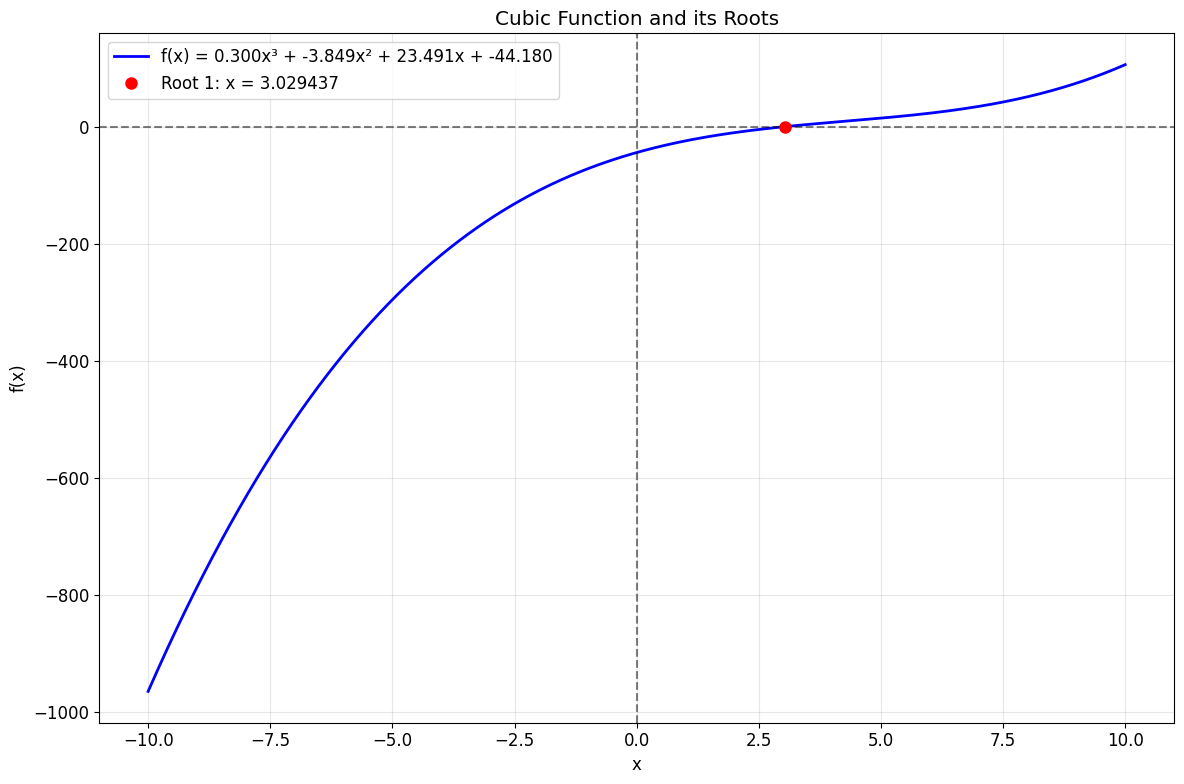
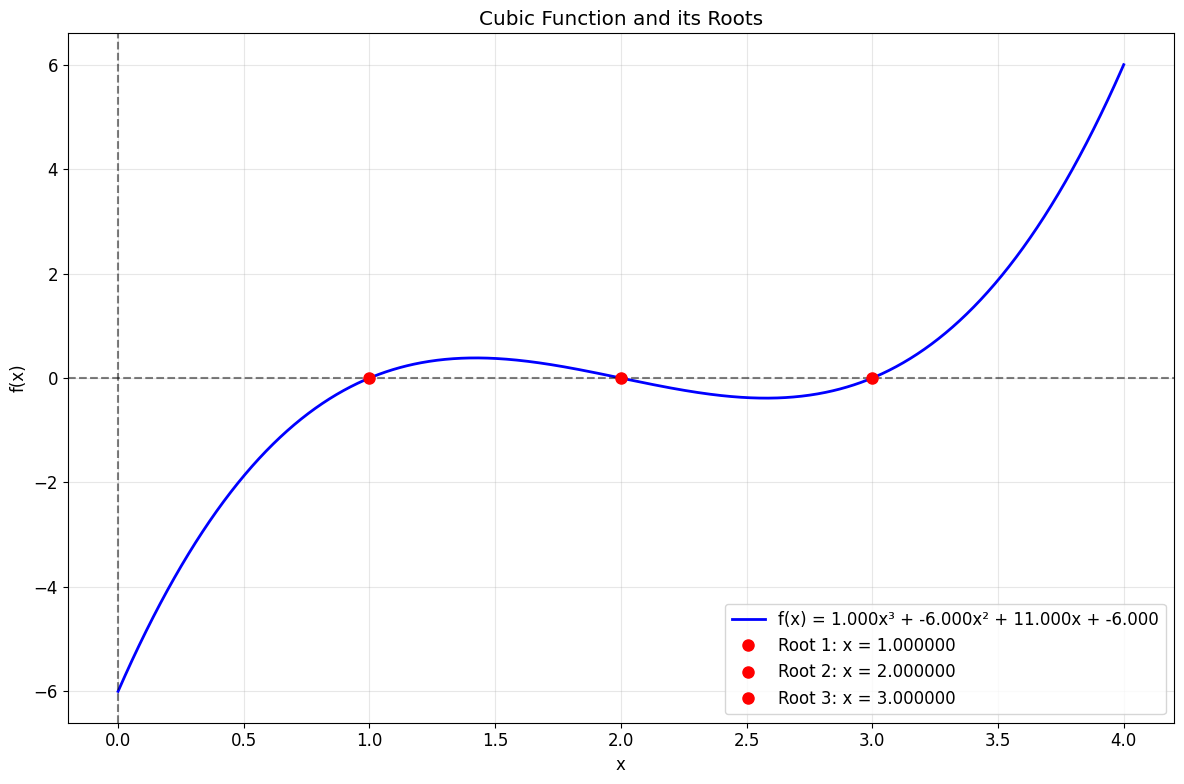
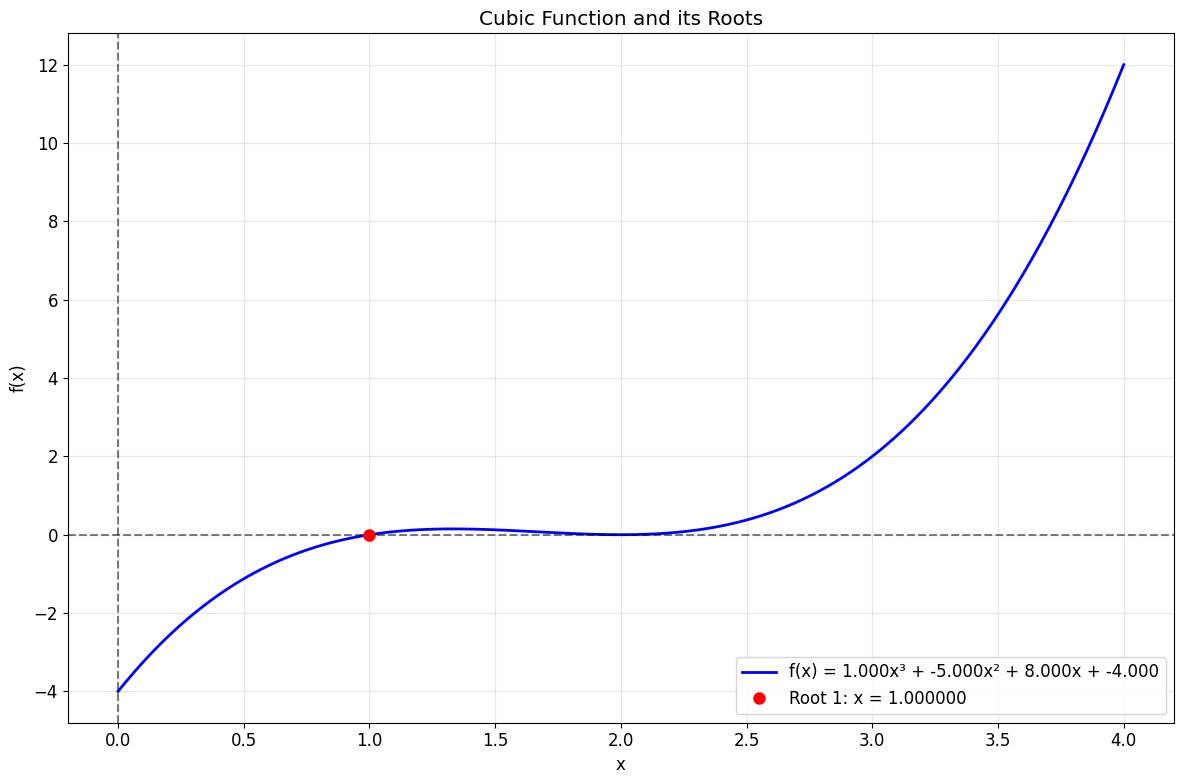
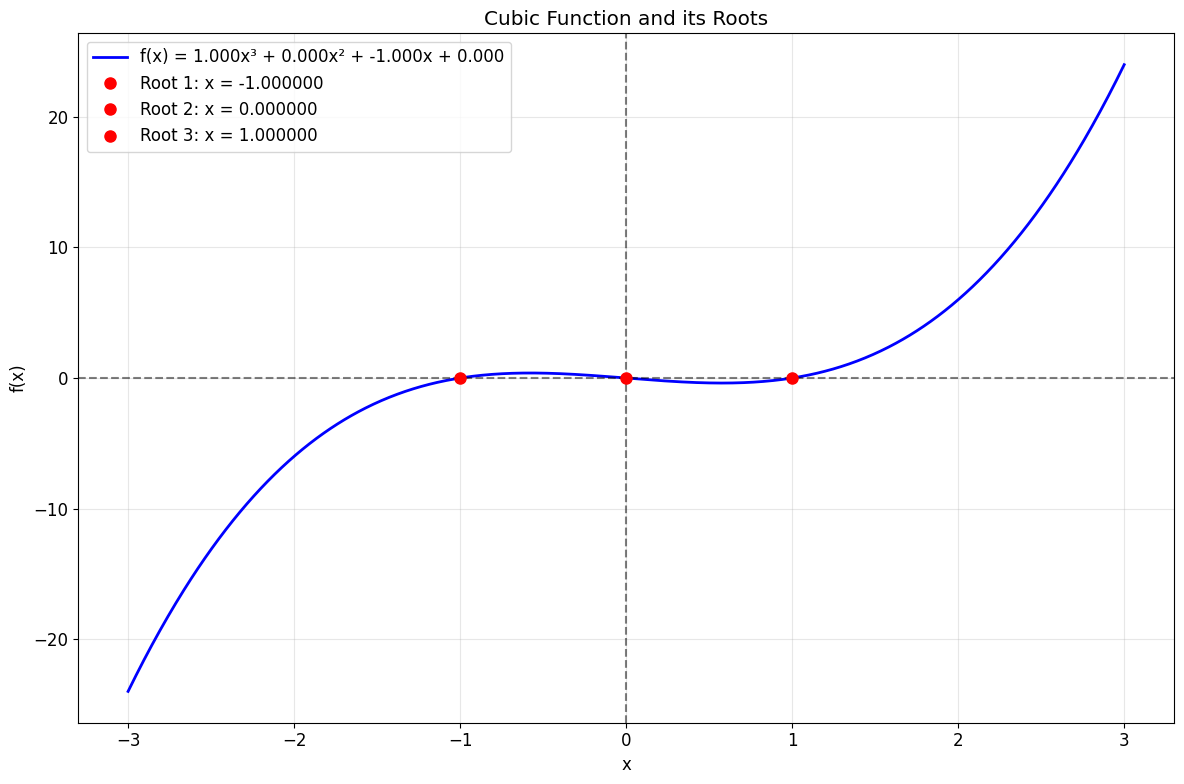

The matplotlib source for these figures, in order:
import numpy as np
import matplotlib.pyplot as plt
from scipy.optimize import fsolve, newton
import warnings
warnings.filterwarnings('ignore')

# Set up matplotlib for better plots
plt.style.use('default')
plt.rcParams['figure.figsize'] = (12, 8)
plt.rcParams['font.size'] = 12

class CubicRootsFinder:
    """
    A class to find roots of cubic equations using various numerical methods.
    """
    
    def __init__(self, a, b, c, d):
        """
        Initialize with coefficients of the cubic equation ax³ + bx² + cx + d = 0
        
        Parameters:
        -----------
        a, b, c, d : float
            Coefficients of the cubic equation
        """
        self.a = a
        self.b = b
        self.c = c
        self.d = d
        
    def f(self, x):
        """The cubic function f(x) = ax³ + bx² + cx + d"""
        return self.a * x**3 + self.b * x**2 + self.c * x + self.d
    
    def f_prime(self, x):
        """First derivative f'(x) = 3ax² + 2bx + c"""
        return 3 * self.a * x**2 + 2 * self.b * x + self.c
    
    def f_double_prime(self, x):
        """Second derivative f''(x) = 6ax + 2b"""
        return 6 * self.a * x + 2 * self.b
    
    def analytical_roots(self):
        """
        Find roots using the analytical formula for cubic equations.
        Returns all three roots (real and complex).
        """
        a, b, c, d = self.a, self.b, self.c, self.d
        
        # Normalize coefficients
        if a == 0:
            raise ValueError("Coefficient 'a' cannot be zero for a cubic equation")
        
        # Convert to depressed cubic: t³ + pt + q = 0
        p = (3*a*c - b**2) / (3*a**2)
        q = (2*b**3 - 9*a*b*c + 27*a**2*d) / (27*a**3)
        
        # Discriminant
        delta = (q/2)**2 + (p/3)**3
        
        if delta > 0:  # One real root, two complex
            u = np.cbrt(-q/2 + np.sqrt(delta))
            v = np.cbrt(-q/2 - np.sqrt(delta))
            x1 = u + v - b/(3*a)
            x2 = -(u + v)/2 - b/(3*a) + 1j * np.sqrt(3) * (u - v)/2
            x3 = -(u + v)/2 - b/(3*a) - 1j * np.sqrt(3) * (u - v)/2
        elif delta == 0:  # Three real roots, at least two equal
            if q == 0:
                x1 = x2 = x3 = -b/(3*a)
            else:
                u = np.cbrt(-q/2)
                x1 = 2*u - b/(3*a)
                x2 = x3 = -u - b/(3*a)
        else:  # Three distinct real roots
            rho = np.sqrt(-p/3)
            theta = np.arccos(-q/(2*rho**3))
            x1 = 2*rho*np.cos(theta/3) - b/(3*a)
            x2 = 2*rho*np.cos((theta + 2*np.pi)/3) - b/(3*a)
            x3 = 2*rho*np.cos((theta + 4*np.pi)/3) - b/(3*a)
        
        return [x1, x2, x3]
    
    def numerical_roots(self, initial_guesses=None, method='hybrid'):
        """
        Find roots using numerical methods.
        
        Parameters:
        -----------
        initial_guesses : list, optional
            Initial guesses for the roots. If None, will generate automatically.
        method : str
            Method to use: 'newton', 'fsolve', or 'hybrid'
        
        Returns:
        --------
        list : Real roots found
        """
        if initial_guesses is None:
            # Generate initial guesses based on the function behavior
            x_range = np.linspace(-20, 20, 100)
            y_values = self.f(x_range)
            
            # Find sign changes to identify potential root locations
            sign_changes = []
            for i in range(len(y_values) - 1):
                if y_values[i] * y_values[i+1] < 0:
                    sign_changes.append((x_range[i] + x_range[i+1]) / 2)
            
            initial_guesses = sign_changes if sign_changes else [-10, 0, 10]
        
        roots = []
        
        for guess in initial_guesses:
            try:
                if method == 'newton':
                    root = newton(self.f, guess, fprime=self.f_prime, maxiter=1000, tol=1e-10)
                elif method == 'fsolve':
                    root = fsolve(self.f, guess)[0]
                else:  # hybrid
                    try:
                        root = newton(self.f, guess, fprime=self.f_prime, maxiter=1000, tol=1e-10)
                    except:
                        root = fsolve(self.f, guess)[0]
                
                # Check if root is real and not already found
                if np.isreal(root) and not any(abs(root - r) < 1e-6 for r in roots):
                    roots.append(float(root.real))
                    
            except:
                continue
        
        return sorted(roots)
    
    def plot_function_and_roots(self, x_range=(-10, 10), roots=None, figsize=(12, 8)):
        """
        Plot the cubic function and its roots.
        
        Parameters:
        -----------
        x_range : tuple
            Range of x values to plot
        roots : list, optional
            Roots to highlight on the plot
        figsize : tuple
            Figure size
        """
        x = np.linspace(x_range[0], x_range[1], 1000)
        y = self.f(x)
        
        plt.figure(figsize=figsize)
        plt.plot(x, y, 'b-', linewidth=2, label=f'f(x) = {self.a:.3f}x³ + {self.b:.3f}x² + {self.c:.3f}x + {self.d:.3f}')
        plt.axhline(y=0, color='k', linestyle='--', alpha=0.5)
        plt.axvline(x=0, color='k', linestyle='--', alpha=0.5)
        
        if roots:
            for i, root in enumerate(roots):
                plt.plot(root, 0, 'ro', markersize=8, label=f'Root {i+1}: x = {root:.6f}')
        
        plt.xlabel('x')
        plt.ylabel('f(x)')
        plt.title('Cubic Function and its Roots')
        plt.grid(True, alpha=0.3)
        plt.legend()
        plt.tight_layout()
        plt.show()
    
    def find_all_roots(self, plot=True, x_range=(-10, 10)):
        """
        Find all roots using both analytical and numerical methods.
        
        Parameters:
        -----------
        plot : bool
            Whether to plot the function and roots
        x_range : tuple
            Range for plotting
        
        Returns:
        --------
        dict : Results containing analytical and numerical roots
        """
        print("=" * 60)
        print("CUBIC EQUATION ROOTS FINDER")
        print("=" * 60)
        print(f"Equation: f(x) = {self.a:.6f}x³ + {self.b:.6f}x² + {self.c:.6f}x + {self.d:.6f}")
        print()
        
        # Analytical roots
        print("ANALYTICAL ROOTS (all roots including complex):")
        try:
            analytical = self.analytical_roots()
            for i, root in enumerate(analytical):
                if np.isreal(root):
                    print(f"  Root {i+1}: x = {root.real:.8f} (real)")
                else:
                    print(f"  Root {i+1}: x = {root:.8f} (complex)")
        except Exception as e:
            print(f"  Error in analytical method: {e}")
            analytical = []
        
        print()
        
        # Numerical roots (real only)
        print("NUMERICAL ROOTS (real roots only):")
        numerical = self.numerical_roots()
        if numerical:
            for i, root in enumerate(numerical):
                print(f"  Root {i+1}: x = {root:.8f}")
                print(f"  Verification: f({root:.8f}) = {self.f(root):.2e}")
        else:
            print("  No real roots found numerically")
        
        print()
        
        # Summary
        real_analytical = [r.real for r in analytical if np.isreal(r)]
        print("SUMMARY:")
        print(f"  Real roots found analytically: {len(real_analytical)}")
        print(f"  Real roots found numerically: {len(numerical)}")
        
        if plot:
            self.plot_function_and_roots(x_range=x_range, roots=numerical)
        
        return {
            'analytical': analytical,
            'numerical': numerical,
            'real_analytical': real_analytical
        }

def solve_cubic_equation(a, b, c, d, plot=True, x_range=(-10, 10)):
    """
    Convenience function to solve a cubic equation.
    
    Parameters:
    -----------
    a, b, c, d : float
        Coefficients of ax³ + bx² + cx + d = 0
    plot : bool
        Whether to plot the function and roots
    x_range : tuple
        Range for plotting
    
    Returns:
    --------
    dict : Results containing all roots
    """
    finder = CubicRootsFinder(a, b, c, d)
    return finder.find_all_roots(plot=plot, x_range=x_range)

# Solve the provided equation
results = solve_cubic_equation(0.3, -3.849069, 23.49069, -44.179568)

# Solve x³ - 6x² + 11x - 6 = 0
results2 = solve_cubic_equation(1, -6, 11, -6, x_range=(0, 4))

# Create a finder instance
finder = CubicRootsFinder(1, -5, 8, -4)  # x³ - 5x² + 8x - 4

# Find only numerical roots without plotting
roots = finder.numerical_roots()
print(f'Real roots: {roots}')

# Verify the roots
for root in roots:
    print(f'f({root:.6f}) = {finder.f(root):.2e}')

# Now plot with the found roots
finder.plot_function_and_roots(x_range=(0, 4), roots=roots)

# Create a finder for a challenging equation
finder = CubicRootsFinder(1, 0, -1, 0)  # x³ - x = 0

# Use custom initial guesses
custom_guesses = [-2, 0, 2]
roots = finder.numerical_roots(initial_guesses=custom_guesses)
print(f'Roots found with custom guesses: {roots}')

# Plot the results
finder.plot_function_and_roots(x_range=(-3, 3), roots=roots)
